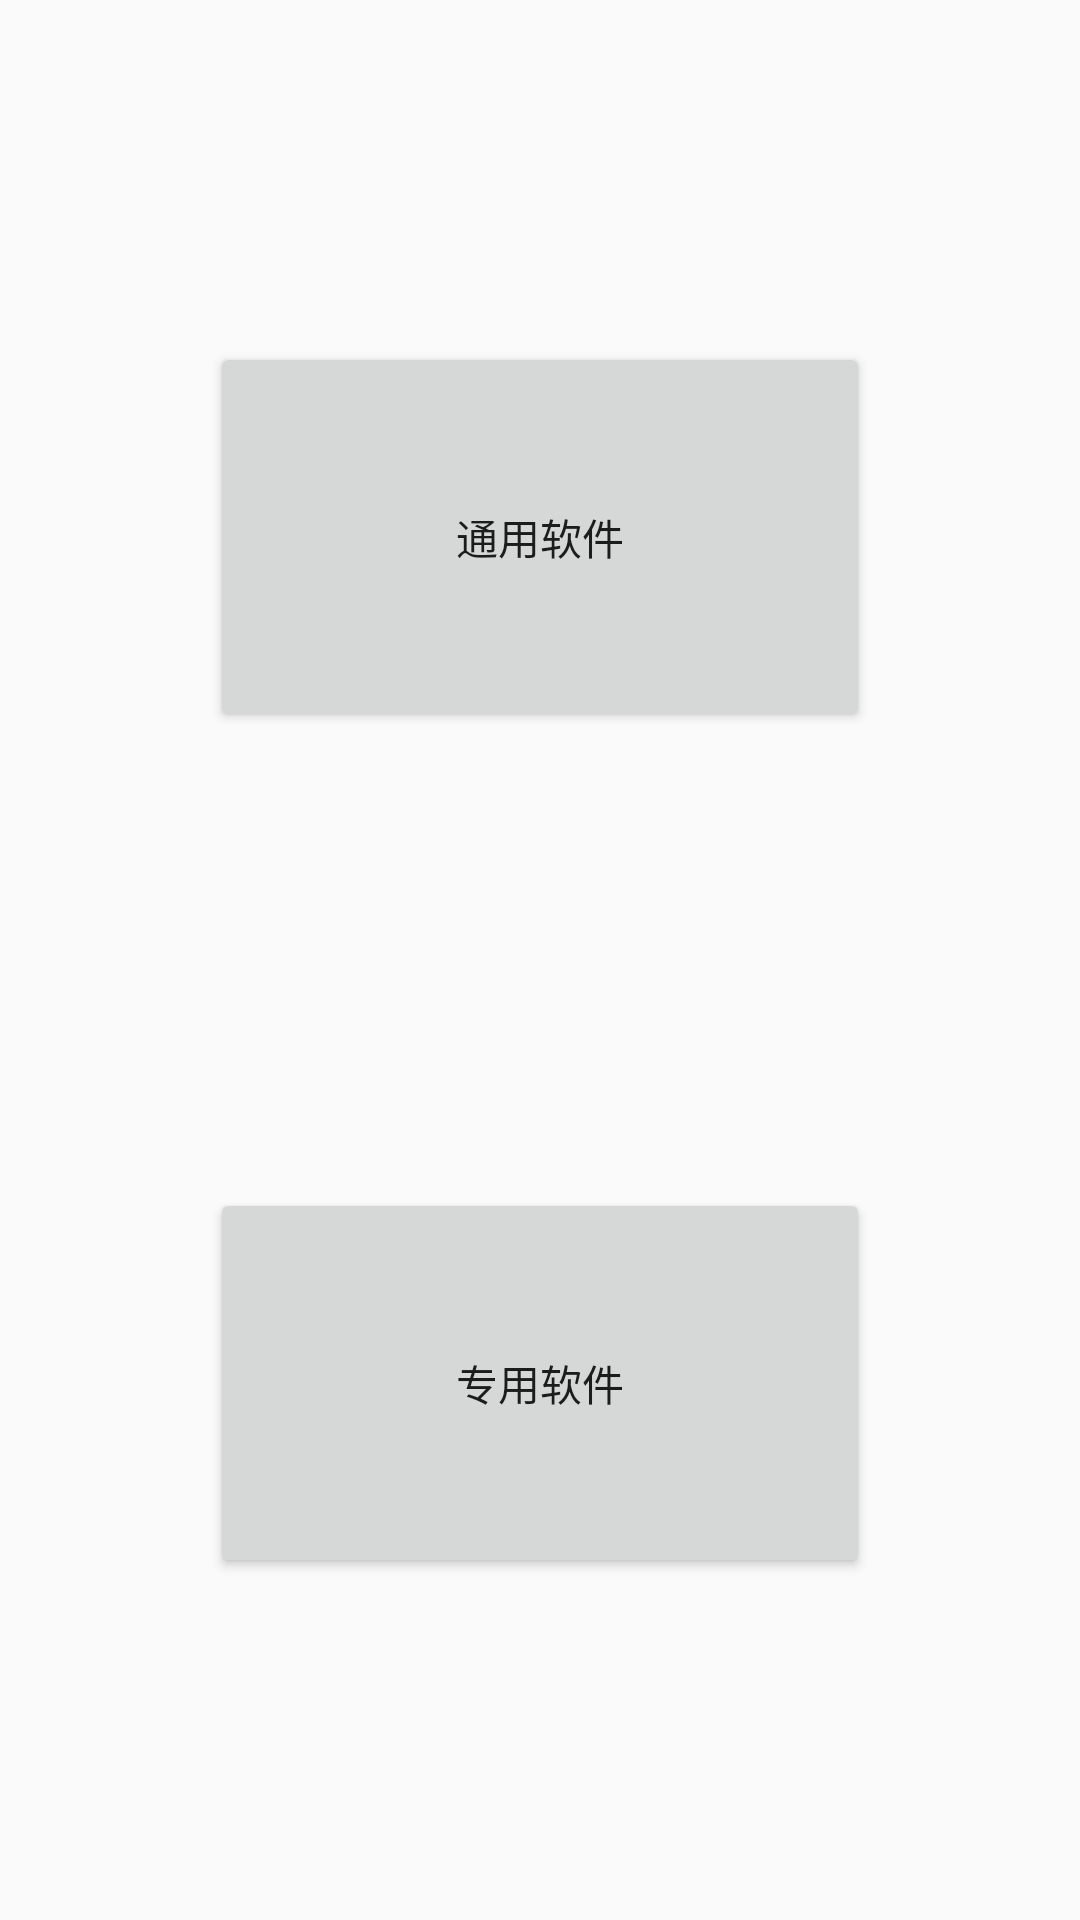

Produce the Android XML layout that renders to this screen, including the resource entries it uses.
<!-- AndroidManifest.xml: application theme Theme.Design.Light.NoActionBar -->
<!-- res/layout/activity_main.xml -->
<?xml version="1.0" encoding="utf-8"?>
<androidx.constraintlayout.widget.ConstraintLayout xmlns:android="http://schemas.android.com/apk/res/android"
    xmlns:app="http://schemas.android.com/apk/res-auto"
    xmlns:tools="http://schemas.android.com/tools"
    android:layout_width="match_parent"
    android:layout_height="match_parent"
    tools:context=".MainActivity">

    <Button
        android:id="@+id/common_button"
        android:layout_width="220dp"
        android:layout_height="130dp"
        android:layout_marginStart="8dp"
        android:layout_marginEnd="8dp"
        android:layout_marginBottom="76dp"
        android:text="通用软件"
        app:layout_constraintBottom_toTopOf="@+id/guideline4"
        app:layout_constraintEnd_toEndOf="parent"
        app:layout_constraintStart_toStartOf="parent" />

    <Button
        android:id="@+id/dedicated_button"
        android:layout_width="220dp"
        android:layout_height="130dp"
        android:layout_marginTop="76dp"
        android:text="专用软件"
        app:layout_constraintEnd_toEndOf="@+id/common_button"
        app:layout_constraintHorizontal_bias="0.0"
        app:layout_constraintStart_toStartOf="@+id/common_button"
        app:layout_constraintTop_toTopOf="@+id/guideline4" />

    <androidx.constraintlayout.widget.Guideline
        android:id="@+id/guideline4"
        android:layout_width="wrap_content"
        android:layout_height="wrap_content"
        android:orientation="horizontal"
        app:layout_constraintGuide_percent="0.5" />

</androidx.constraintlayout.widget.ConstraintLayout>
<!-- resources referenced by this layout -->
<resources>

</resources>
